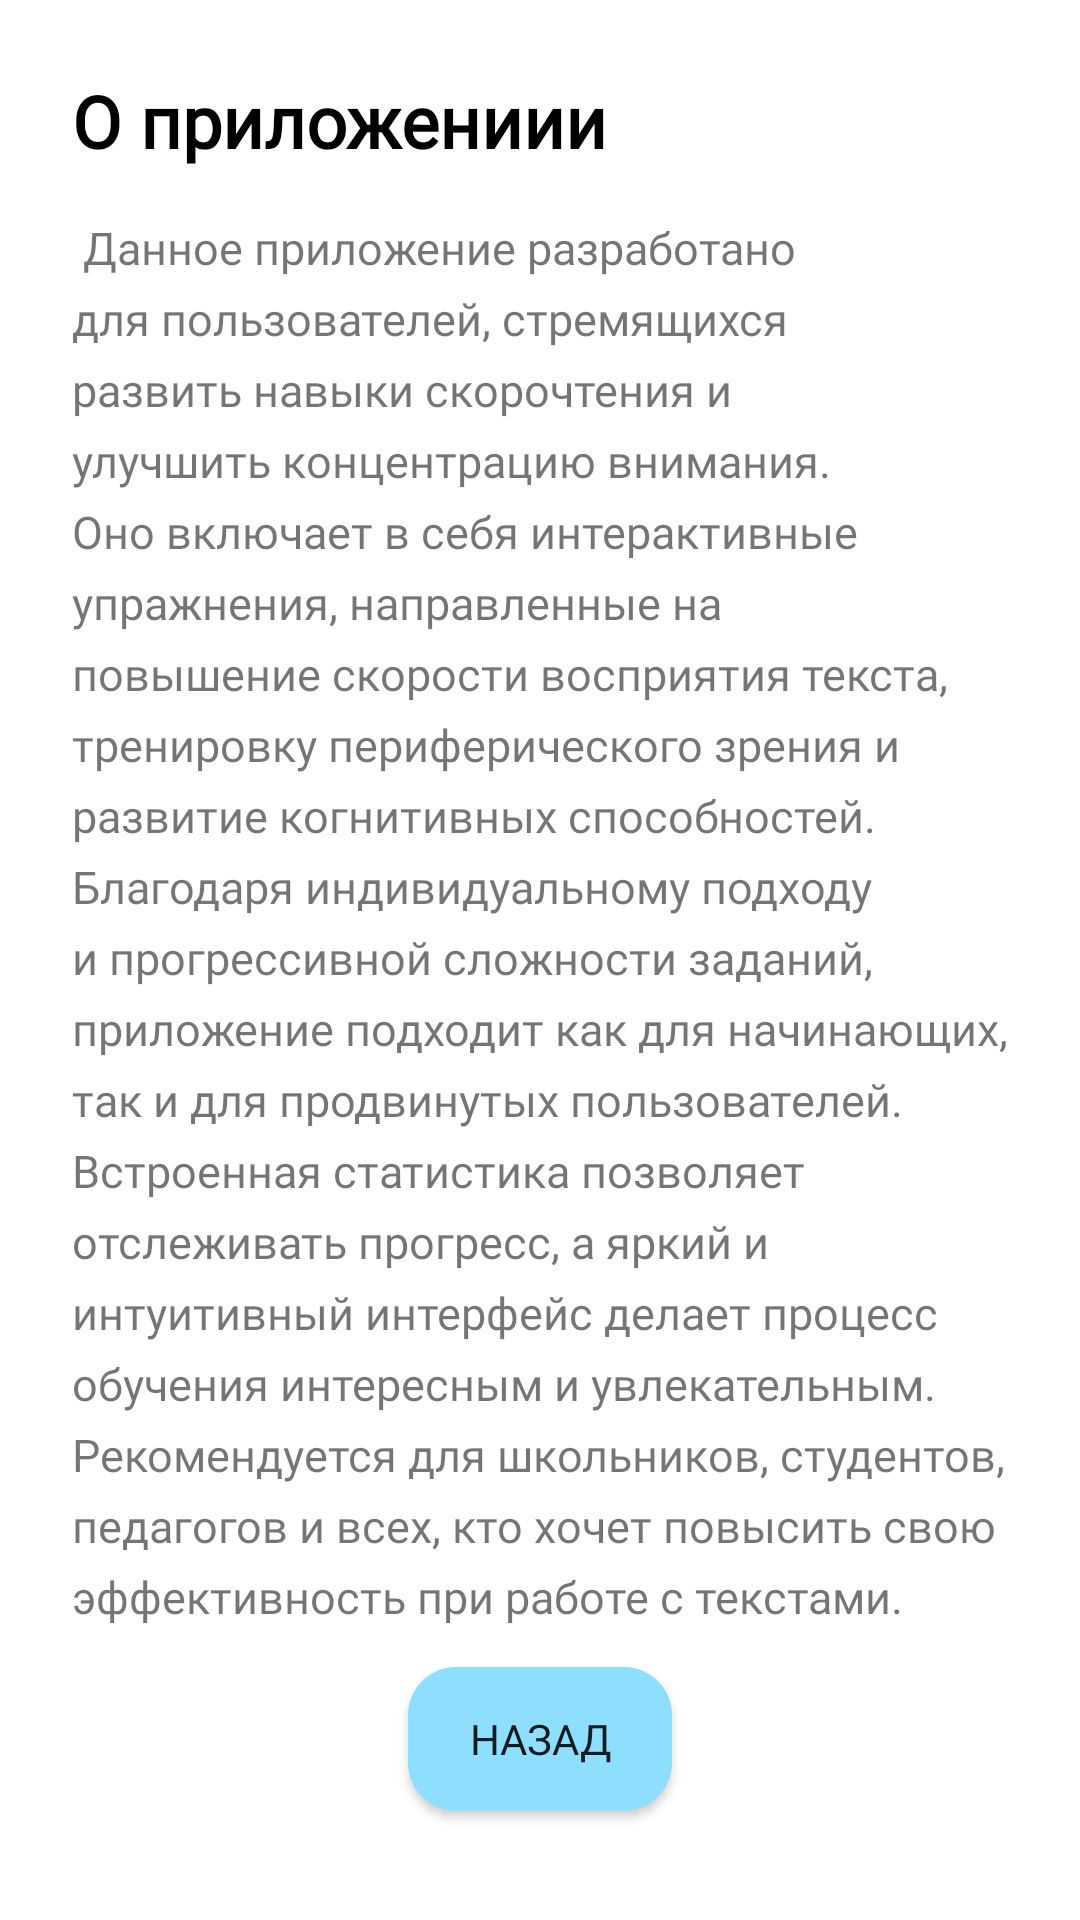

Layout XML and referenced resources for this Android screen:
<!-- AndroidManifest.xml: application theme Theme.Sped_Book_Text -->
<!-- res/layout/fragment_blank.xml -->
<androidx.constraintlayout.widget.ConstraintLayout
    xmlns:android="http://schemas.android.com/apk/res/android"
    xmlns:app="http://schemas.android.com/apk/res-auto"
    xmlns:tools="http://schemas.android.com/tools"
    android:layout_width="match_parent"
    android:layout_height="match_parent"
    android:background="@android:color/white"
    android:padding="24dp">

    
    <TextView
        android:id="@+id/aboutTitle"
        android:layout_width="0dp"
        android:layout_height="wrap_content"
        android:text="@string/Option"
        android:fontFamily="@font/montserrat_regular2"
        android:textSize="24sp"
        android:textStyle="bold"
        android:textColor="@color/Black"
        app:layout_constraintTop_toTopOf="parent"
        app:layout_constraintStart_toStartOf="parent"
        app:layout_constraintEnd_toEndOf="parent"
        app:layout_constraintHorizontal_bias="0.5"/>

    
    <TextView
        android:id="@+id/aboutDescription"
        android:layout_width="0dp"
        android:layout_height="wrap_content"
        android:layout_marginTop="16dp"
        android:lineSpacingExtra="6dp"
        android:text="@string/about_description"
        android:textSize="15sp"
        android:fontFamily="@font/montserrat_bold"
        app:layout_constraintStart_toStartOf="parent"
        app:layout_constraintEnd_toEndOf="parent"
        app:layout_constraintTop_toBottomOf="@id/aboutTitle"
        app:layout_constraintHorizontal_bias="0.5"/>

    
    <Button
        android:id="@+id/button"
        android:layout_width="wrap_content"
        android:layout_height="wrap_content"
        android:layout_marginTop="12dp"
        android:text="@string/back"
        android:background="@drawable/button_background"
        android:fontFamily="@font/montserrat_regular2"
        app:layout_constraintTop_toBottomOf="@id/aboutDescription"
        app:layout_constraintStart_toStartOf="parent"
        app:layout_constraintEnd_toEndOf="parent"
        app:layout_constraintBottom_toBottomOf="parent"
        app:layout_constraintHorizontal_bias="0.5"
        app:layout_constraintVertical_bias="0.1" />

</androidx.constraintlayout.widget.ConstraintLayout>
<!-- resources referenced by this layout -->
<resources>
  <color name="Black">#000000</color>
  
      /**/
  <!-- drawable button_background (drawable) -->
  <layer-list xmlns:android="http://schemas.android.com/apk/res/android">
      
      <item>
          <shape android:shape="rectangle">
              <solid android:color="#8EDFFD" /> 
              <corners android:radius="16dp" /> 
          </shape>
      </item>
  </layer-list>
  <string name="Option">О приложениии</string>
  <string name="about_description">
      
          Данное приложение разработано для пользователей, стремящихся развить навыки скорочтения и улучшить концентрацию внимания. Оно включает в себя интерактивные упражнения, направленные на повышение скорости восприятия текста, тренировку периферического зрения и развитие когнитивных способностей.
  
          Благодаря индивидуальному подходу и прогрессивной сложности заданий, приложение подходит как для начинающих, так и для продвинутых пользователей. Встроенная статистика позволяет отслеживать прогресс, а яркий и интуитивный интерфейс делает процесс обучения интересным и увлекательным.
  
          Рекомендуется для школьников, студентов, педагогов и всех, кто хочет повысить свою эффективность при работе с текстами.
      
  </string>
  <string name="back">Назад</string>
  <style name="Theme.Sped_Book_Text" parent="Theme.AppCompat.Light.NoActionBar">
  
      </style>
</resources>
